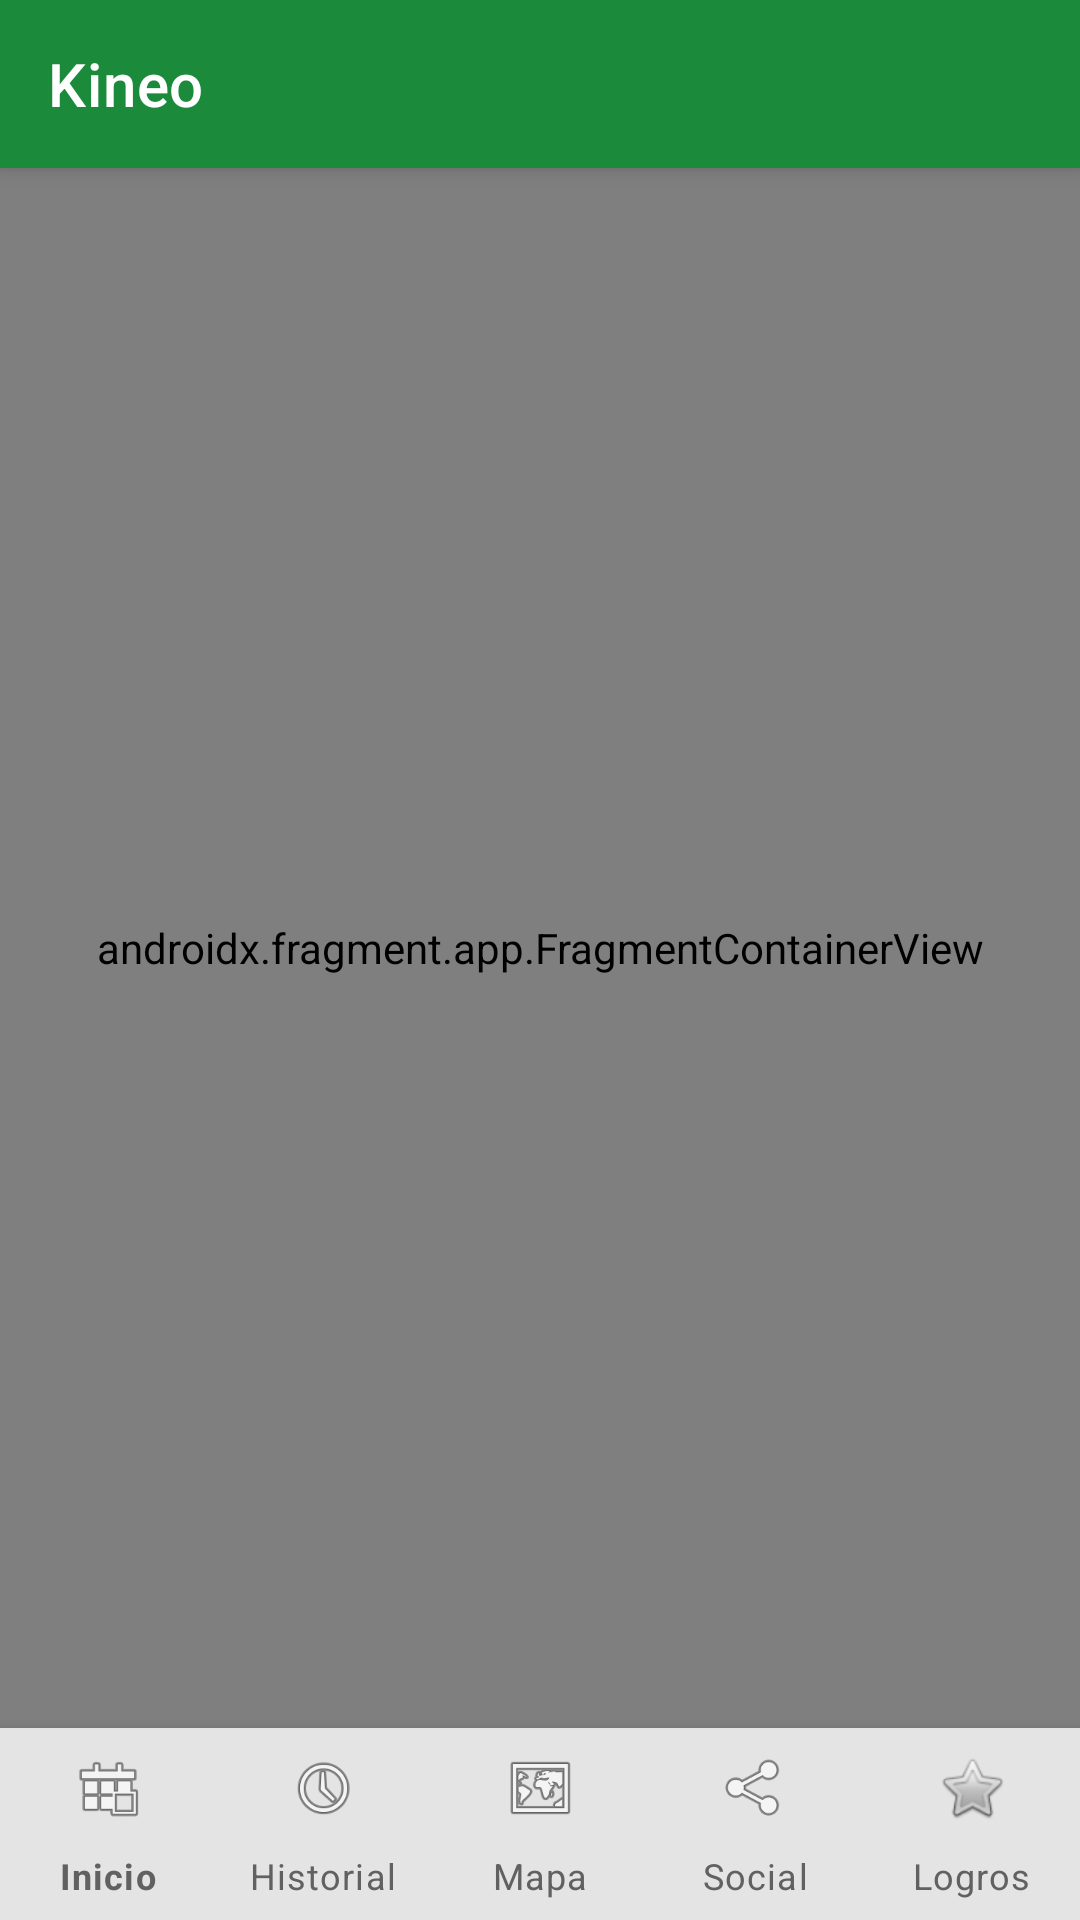

The Android layout XML behind this screen, and the referenced resources:
<!-- AndroidManifest.xml: application theme Theme.Kineo -->
<!-- res/layout/activity_main.xml -->
<?xml version="1.0" encoding="utf-8"?>
<LinearLayout
    xmlns:android="http://schemas.android.com/apk/res/android"
    xmlns:app="http://schemas.android.com/apk/res-auto"
    android:layout_width="match_parent"
    android:layout_height="match_parent"
    android:orientation="vertical">

    <com.google.android.material.appbar.AppBarLayout
        android:id="@+id/app_bar"
        android:layout_width="match_parent"
        android:layout_height="wrap_content"
        android:elevation="4dp">

        <androidx.appcompat.widget.Toolbar
            android:id="@+id/toolbar"
            android:layout_width="match_parent"
            android:layout_height="?attr/actionBarSize"
            android:background="@color/colorPrimary"
            app:title="@string/app_name"
            app:titleTextColor="@color/colorOnPrimary" />

    </com.google.android.material.appbar.AppBarLayout>

    <androidx.fragment.app.FragmentContainerView
        android:id="@+id/nav_host_fragment"
        android:name="androidx.navigation.fragment.NavHostFragment"
        android:layout_width="match_parent"
        android:layout_height="0dp"
        android:layout_weight="1"
        app:defaultNavHost="true"
        app:navGraph="@navigation/nav_graph" />

    <com.google.android.material.bottomnavigation.BottomNavigationView
        android:id="@+id/bottom_nav"
        android:layout_width="match_parent"
        android:layout_height="@dimen/bottom_nav_height"
        android:background="@color/colorSurface"
        app:elevation="8dp"
        app:itemIconTint="@color/bottom_nav_item_color"
        app:itemTextColor="@color/bottom_nav_item_color"
        app:labelVisibilityMode="labeled"
        app:menu="@menu/bottom_nav_menu" />

</LinearLayout>
<!-- resources referenced by this layout -->
<resources>
  <color name="colorOnPrimary">#FFFFFF</color>
  <color name="colorPrimary">#1B8A3A</color>
  <color name="colorSurface">#FFFFFF</color>
  <dimen name="bottom_nav_height">64dp</dimen>
  <string name="app_name">Kineo</string>
  <style name="Theme.Kineo" parent="Theme.MaterialComponents.DayNight.NoActionBar">
          
          <item name="colorPrimary">@color/colorPrimary</item>
          <item name="colorPrimaryVariant">@color/colorPrimaryVariant</item>
          <item name="colorOnPrimary">@color/colorOnPrimary</item>
          <item name="colorSecondary">@color/colorSecondary</item>
          <item name="colorSecondaryVariant">@color/colorSecondaryVariant</item>
          <item name="colorOnSecondary">@color/colorOnPrimary</item>
          
          <item name="colorSurface">@color/colorSurface</item>
          <item name="colorOnSurface">@color/colorOnSurface</item>
          <item name="android:colorBackground">@color/colorBackground</item>
          <item name="colorError">@color/colorError</item>
          <item name="android:statusBarColor">@color/colorPrimaryDark</item>
          <item name="elevationOverlayEnabled">true</item>
          
          <item name="android:textColorSecondary">@color/colorTextSecondary</item>
          <item name="android:textColorHint">@color/colorTextSecondary</item>
          
          <item name="android:listDivider">@color/colorDivider</item>
      </style>
  <color name="colorPrimaryVariant">#22A346</color>
  <color name="colorSecondary">#00BCD4</color>
  <color name="colorSecondaryVariant">#0097A7</color>
  <color name="colorOnSurface">#1A1A1A</color>
  <color name="colorBackground">#F4FBF5</color>
  <color name="colorError">#D32F2F</color>
  <color name="colorPrimaryDark">#116127</color>
  <color name="colorTextSecondary">#616161</color>
  <color name="colorDivider">#E0E0E0</color>
</resources>
